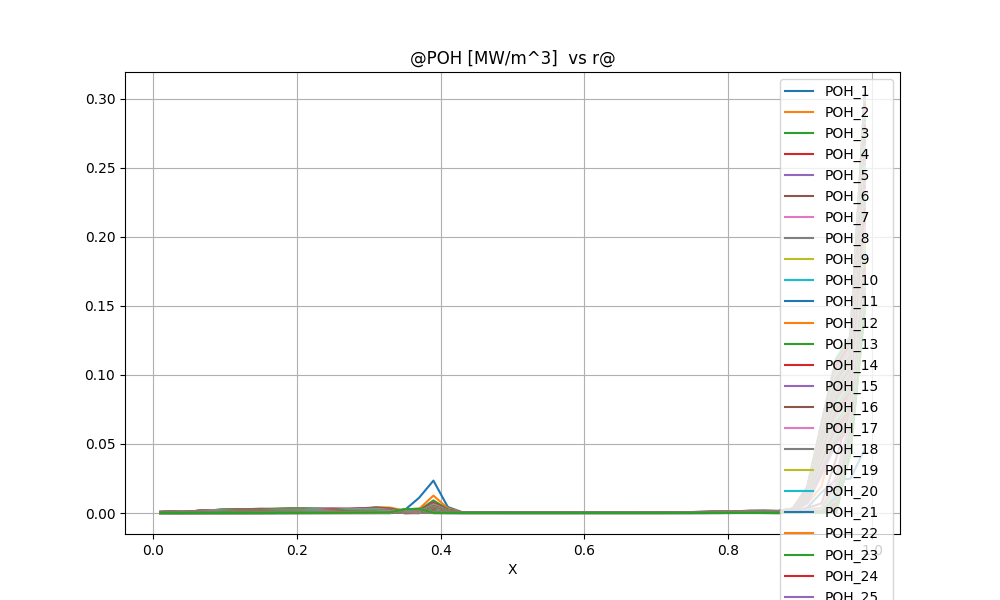

Data behind this chart, as committed beside it:
@POH [MW/m^3]  vs r@
X, POH_1, POH_2, POH_3, POH_4, POH_5, POH_6, POH_7, POH_8, POH_9, POH_10, POH_11, POH_12, POH_13, POH_14, POH_15, POH_16, POH_17, POH_18, POH_19, POH_20, POH_21, POH_22, POH_23
0.1000000E-01, 0.7419009E-03, 0.7444344E-03, 0.7425268E-03, 0.7409796E-03, 0.7394956E-03, 0.7379815E-03, 0.7364363E-03, 0.7348760E-03, 0.7333147E-03, 0.7317610E-03, 0.7302154E-03, 0.7286685E-03, 0.7270965E-03, 0.7254546E-03, 0.7236662E-03, 0.7215998E-03, 0.7215998E-03, 0.7190098E-03, 0.7154179E-03, 0.7102550E-03, 0.7029033E-03, 0.6916610E-03, 0.6756578E-03
0.3000000E-01, 0.8848549E-03, 0.8893609E-03, 0.8874954E-03, 0.8858194E-03, 0.8841039E-03, 0.8822776E-03, 0.8803605E-03, 0.8783891E-03, 0.8763993E-03, 0.8744231E-03, 0.8724892E-03, 0.8706268E-03, 0.8688678E-03, 0.8672561E-03, 0.8658786E-03, 0.8649488E-03, 0.8649488E-03, 0.8649984E-03, 0.8679111E-03, 0.8766144E-03, 0.8828534E-03, 0.8795041E-03, 0.8669193E-03
0.5000000E-01, 0.1182808E-02, 0.1189502E-02, 0.1187426E-02, 0.1185303E-02, 0.1182973E-02, 0.1180385E-02, 0.1177597E-02, 0.1174687E-02, 0.1171749E-02, 0.1168875E-02, 0.1166176E-02, 0.1163795E-02, 0.1161935E-02, 0.1160919E-02, 0.1161388E-02, 0.1164850E-02, 0.1164850E-02, 0.1176843E-02, 0.1206362E-02, 0.1232454E-02, 0.1241830E-02, 0.1234758E-02, 0.1215473E-02
0.7000000E-01, 0.1629758E-02, 0.1636313E-02, 0.1632449E-02, 0.1628819E-02, 0.1624989E-02, 0.1620814E-02, 0.1616369E-02, 0.1611817E-02, 0.1607359E-02, 0.1603224E-02, 0.1599712E-02, 0.1597260E-02, 0.1596504E-02, 0.1598569E-02, 0.1606085E-02, 0.1630044E-02, 0.1630044E-02, 0.1681533E-02, 0.1723811E-02, 0.1738358E-02, 0.1728286E-02, 0.1702294E-02, 0.1665314E-02
0.9000000E-01, 0.2116867E-02, 0.2121854E-02, 0.2114474E-02, 0.2107944E-02, 0.2101440E-02, 0.2094713E-02, 0.2087943E-02, 0.2081478E-02, 0.2075715E-02, 0.2071106E-02, 0.2068369E-02, 0.2068626E-02, 0.2073662E-02, 0.2087629E-02, 0.2132023E-02, 0.2201512E-02, 0.2201512E-02, 0.2250570E-02, 0.2261140E-02, 0.2244734E-02, 0.2211180E-02, 0.2164664E-02, 0.2108624E-02
0.1100000E+00, 0.2456162E-02, 0.2459949E-02, 0.2449396E-02, 0.2439814E-02, 0.2430456E-02, 0.2421452E-02, 0.2413384E-02, 0.2406846E-02, 0.2402394E-02, 0.2400820E-02, 0.2403909E-02, 0.2414730E-02, 0.2444356E-02, 0.2517173E-02, 0.2593850E-02, 0.2640127E-02, 0.2640127E-02, 0.2641461E-02, 0.2619983E-02, 0.2583016E-02, 0.2533539E-02, 0.2473688E-02, 0.2405645E-02
0.1300000E+00, 0.2592206E-02, 0.2596234E-02, 0.2584296E-02, 0.2572886E-02, 0.2562532E-02, 0.2554259E-02, 0.2548804E-02, 0.2546627E-02, 0.2548407E-02, 0.2556713E-02, 0.2578072E-02, 0.2643255E-02, 0.2743022E-02, 0.2820316E-02, 0.2854725E-02, 0.2846044E-02, 0.2846044E-02, 0.2819681E-02, 0.2779645E-02, 0.2729117E-02, 0.2669485E-02, 0.2601907E-02, 0.2527715E-02
0.1500000E+00, 0.2622550E-02, 0.2627379E-02, 0.2614495E-02, 0.2603320E-02, 0.2596275E-02, 0.2593929E-02, 0.2596163E-02, 0.2603401E-02, 0.2618221E-02, 0.2668924E-02, 0.2784862E-02, 0.2889787E-02, 0.2953754E-02, 0.2961686E-02, 0.2937803E-02, 0.2896370E-02, 0.2896370E-02, 0.2843747E-02, 0.2783502E-02, 0.2717461E-02, 0.2646439E-02, 0.2571005E-02, 0.2491808E-02
0.1700000E+00, 0.2691591E-02, 0.2694326E-02, 0.2680550E-02, 0.2674797E-02, 0.2677232E-02, 0.2685948E-02, 0.2701265E-02, 0.2728127E-02, 0.2814004E-02, 0.2926830E-02, 0.2990925E-02, 0.3001061E-02, 0.2959138E-02, 0.2902394E-02, 0.2835251E-02, 0.2762002E-02, 0.2762002E-02, 0.2685789E-02, 0.2608327E-02, 0.2530240E-02, 0.2451660E-02, 0.2372550E-02, 0.2292910E-02
0.1900000E+00, 0.2754713E-02, 0.2751879E-02, 0.2744801E-02, 0.2753192E-02, 0.2770326E-02, 0.2795284E-02, 0.2853812E-02, 0.3007326E-02, 0.3150084E-02, 0.3217977E-02, 0.3191192E-02, 0.3130130E-02, 0.3053882E-02, 0.2969639E-02, 0.2882257E-02, 0.2795062E-02, 0.2795062E-02, 0.2708320E-02, 0.2622702E-02, 0.2538333E-02, 0.2455041E-02, 0.2372521E-02, 0.2290497E-02
0.2100000E+00, 0.2711789E-02, 0.2712135E-02, 0.2725289E-02, 0.2752330E-02, 0.2787806E-02, 0.2904570E-02, 0.3110456E-02, 0.3248349E-02, 0.3288507E-02, 0.3254885E-02, 0.3197074E-02, 0.3117851E-02, 0.3030609E-02, 0.2939258E-02, 0.2847242E-02, 0.2756776E-02, 0.2756776E-02, 0.2668205E-02, 0.2581732E-02, 0.2497242E-02, 0.2414437E-02, 0.2332919E-02, 0.2252310E-02
0.2300000E+00, 0.2589016E-02, 0.2611708E-02, 0.2648958E-02, 0.2699014E-02, 0.2895457E-02, 0.3135173E-02, 0.3260464E-02, 0.3244651E-02, 0.3168968E-02, 0.3074693E-02, 0.2976865E-02, 0.2875759E-02, 0.2775419E-02, 0.2677114E-02, 0.2581930E-02, 0.2490491E-02, 0.2490491E-02, 0.2402884E-02, 0.2318756E-02, 0.2237671E-02, 0.2159190E-02, 0.2082855E-02, 0.2008223E-02
0.2500000E+00, 0.2424400E-02, 0.2479907E-02, 0.2545484E-02, 0.2841891E-02, 0.3121753E-02, 0.3219997E-02, 0.3156865E-02, 0.3049902E-02, 0.2925072E-02, 0.2801236E-02, 0.2684593E-02, 0.2574819E-02, 0.2471374E-02, 0.2373732E-02, 0.2281427E-02, 0.2194095E-02, 0.2194095E-02, 0.2111492E-02, 0.2032871E-02, 0.1957624E-02, 0.1885255E-02, 0.1815298E-02, 0.1747314E-02
0.2700000E+00, 0.2213952E-02, 0.2302876E-02, 0.2687362E-02, 0.3048030E-02, 0.3097770E-02, 0.2997246E-02, 0.2855473E-02, 0.2705880E-02, 0.2563464E-02, 0.2433362E-02, 0.2316091E-02, 0.2209973E-02, 0.2112749E-02, 0.2022848E-02, 0.1939036E-02, 0.1860504E-02, 0.1860504E-02, 0.1786745E-02, 0.1716704E-02, 0.1649763E-02, 0.1585434E-02, 0.1523262E-02, 0.1462825E-02
0.2900000E+00, 0.2452151E-02, 0.2803813E-02, 0.3414098E-02, 0.3380838E-02, 0.3186021E-02, 0.2982845E-02, 0.2783618E-02, 0.2605063E-02, 0.2450090E-02, 0.2315259E-02, 0.2197014E-02, 0.2092137E-02, 0.1997613E-02, 0.1911260E-02, 0.1831434E-02, 0.1757224E-02, 0.1757224E-02, 0.1687661E-02, 0.1621476E-02, 0.1558100E-02, 0.1496988E-02, 0.1437599E-02, 0.1379383E-02
0.3100000E+00, 0.3056240E-02, 0.4154734E-02, 0.4073891E-02, 0.3665196E-02, 0.3355456E-02, 0.3085776E-02, 0.2849254E-02, 0.2654047E-02, 0.2492578E-02, 0.2355978E-02, 0.2238075E-02, 0.2134554E-02, 0.2042056E-02, 0.1958127E-02, 0.1880948E-02, 0.1809897E-02, 0.1809897E-02, 0.1743043E-02, 0.1679361E-02, 0.1618328E-02, 0.1559294E-02, 0.1501518E-02, 0.1444068E-02
0.3300000E+00, 0.2884342E-02, 0.3933871E-02, 0.3293582E-02, 0.2885687E-02, 0.2629778E-02, 0.2407338E-02, 0.2225195E-02, 0.2082018E-02, 0.1966461E-02, 0.1870033E-02, 0.1787458E-02, 0.1715347E-02, 0.1651307E-02, 0.1593626E-02, 0.1541073E-02, 0.1490911E-02, 0.1490911E-02, 0.1442369E-02, 0.1397073E-02, 0.1354926E-02, 0.1315890E-02, 0.1280135E-02, 0.1248169E-02
0.3500000E+00, 0.2128929E-02, 0.1615214E-02, 0.1133958E-02, 0.8996291E-03, 0.6596224E-03, 0.4617725E-03, 0.3471721E-03, 0.2757465E-03, 0.2262035E-03, 0.1892960E-03, 0.1604789E-03, 0.1372342E-03, 0.1180201E-03, 0.1018278E-03, 0.8797326E-04, 0.7582401E-04, 0.7582401E-04, 0.6500338E-04, 0.5547714E-04, 0.4708549E-04, 0.3969539E-04, 0.3320703E-04, 0.2755304E-04
0.3700000E+00, 0.1099082E-01, 0.2956288E-02, 0.1864705E-02, 0.1351908E-02, 0.1035719E-02, 0.8290931E-03, 0.6842568E-03, 0.5778992E-03, 0.4965998E-03, 0.4321960E-03, 0.3796421E-03, 0.3357391E-03, 0.2983632E-03, 0.2660339E-03, 0.2376926E-03, 0.2129432E-03, 0.2129432E-03, 0.1910963E-03, 0.1713065E-03, 0.1532204E-03, 0.1365492E-03, 0.1210306E-03, 0.1064057E-03
0.3900000E+00, 0.2348103E-01, 0.1261210E-01, 0.9141012E-02, 0.7572147E-02, 0.6866405E-02, 0.6514336E-02, 0.6191187E-02, 0.5889836E-02, 0.5622157E-02, 0.5386845E-02, 0.5178809E-02, 0.4993155E-02, 0.4825924E-02, 0.4673953E-02, 0.4534707E-02, 0.4406868E-02, 0.4406868E-02, 0.4289743E-02, 0.4180308E-02, 0.4077043E-02, 0.3978800E-02, 0.3884483E-02, 0.3792902E-02
0.4100000E+00, 0.4382913E-02, 0.3448626E-02, 0.2630820E-02, 0.2232603E-02, 0.2036643E-02, 0.1934351E-02, 0.1843696E-02, 0.1757198E-02, 0.1677893E-02, 0.1606379E-02, 0.1541992E-02, 0.1483824E-02, 0.1431036E-02, 0.1382897E-02, 0.1338774E-02, 0.1298242E-02, 0.1298242E-02, 0.1261142E-02, 0.1226725E-02, 0.1194531E-02, 0.1164222E-02, 0.1135496E-02, 0.1108048E-02
0.4300000E+00, 0.5964427E-03, 0.5912758E-03, 0.4778637E-03, 0.4174434E-03, 0.3867957E-03, 0.3706375E-03, 0.3565877E-03, 0.3425998E-03, 0.3291848E-03, 0.3166687E-03, 0.3051224E-03, 0.2945134E-03, 0.2847754E-03, 0.2758318E-03, 0.2676044E-03, 0.2600282E-03, 0.2600282E-03, 0.2530801E-03, 0.2466574E-03, 0.2406790E-03, 0.2350843E-03, 0.2298197E-03, 0.2248335E-03
0.4500000E+00, 0.5762919E-03, 0.5907697E-03, 0.5051691E-03, 0.4500235E-03, 0.4207541E-03, 0.4047318E-03, 0.3906632E-03, 0.3762578E-03, 0.3620731E-03, 0.3485829E-03, 0.3359738E-03, 0.3242857E-03, 0.3134951E-03, 0.3035500E-03, 0.2943845E-03, 0.2859357E-03, 0.2859357E-03, 0.2781795E-03, 0.2710200E-03, 0.2643714E-03, 0.2581685E-03, 0.2523545E-03, 0.2468760E-03
0.4700000E+00, 0.5335320E-03, 0.5513309E-03, 0.4998518E-03, 0.4565367E-03, 0.4318189E-03, 0.4175692E-03, 0.4046588E-03, 0.3908937E-03, 0.3768965E-03, 0.3632862E-03, 0.3503746E-03, 0.3382866E-03, 0.3270539E-03, 0.3166583E-03, 0.3070550E-03, 0.2981907E-03, 0.2981907E-03, 0.2900421E-03, 0.2825262E-03, 0.2755582E-03, 0.2690720E-03, 0.2630104E-03, 0.2573205E-03
0.4900000E+00, 0.4525021E-03, 0.4656630E-03, 0.4426009E-03, 0.4140742E-03, 0.3959305E-03, 0.3847021E-03, 0.3740025E-03, 0.3620333E-03, 0.3494465E-03, 0.3369383E-03, 0.3249042E-03, 0.3135352E-03, 0.3029091E-03, 0.2930401E-03, 0.2839056E-03, 0.2754660E-03, 0.2754660E-03, 0.2677012E-03, 0.2605444E-03, 0.2539194E-03, 0.2477650E-03, 0.2420279E-03, 0.2366600E-03
0.5100000E+00, 0.4150714E-03, 0.4255390E-03, 0.4230360E-03, 0.4079905E-03, 0.3958577E-03, 0.3872594E-03, 0.3781898E-03, 0.3672725E-03, 0.3552713E-03, 0.3430162E-03, 0.3310209E-03, 0.3195617E-03, 0.3087738E-03, 0.2987083E-03, 0.2893661E-03, 0.2807209E-03, 0.2807209E-03, 0.2727561E-03, 0.2654156E-03, 0.2586268E-03, 0.2523290E-03, 0.2464693E-03, 0.2409996E-03
0.5300000E+00, 0.3854684E-03, 0.3946726E-03, 0.4077182E-03, 0.4057670E-03, 0.3999279E-03, 0.3941619E-03, 0.3867644E-03, 0.3768800E-03, 0.3654165E-03, 0.3533473E-03, 0.3413112E-03, 0.3296760E-03, 0.3186385E-03, 0.3082900E-03, 0.2986567E-03, 0.2897266E-03, 0.2897266E-03, 0.2814878E-03, 0.2738935E-03, 0.2668746E-03, 0.2603706E-03, 0.2543278E-03, 0.2486976E-03
0.5500000E+00, 0.3596459E-03, 0.3701007E-03, 0.3953018E-03, 0.4057869E-03, 0.4064276E-03, 0.4036898E-03, 0.3980258E-03, 0.3891811E-03, 0.3782360E-03, 0.3663145E-03, 0.3541857E-03, 0.3423148E-03, 0.3309648E-03, 0.3202701E-03, 0.3102840E-03, 0.3010103E-03, 0.3010103E-03, 0.2924429E-03, 0.2845430E-03, 0.2772452E-03, 0.2704888E-03, 0.2642188E-03, 0.2583859E-03
0.5700000E+00, 0.3393328E-03, 0.3540093E-03, 0.3896458E-03, 0.4120966E-03, 0.4194260E-03, 0.4199284E-03, 0.4160494E-03, 0.4082053E-03, 0.3976868E-03, 0.3857865E-03, 0.3734179E-03, 0.3611542E-03, 0.3493329E-03, 0.3381369E-03, 0.3276494E-03, 0.3178919E-03, 0.3178919E-03, 0.3088651E-03, 0.3005379E-03, 0.2928476E-03, 0.2857327E-03, 0.2791364E-03, 0.2730074E-03
0.5900000E+00, 0.3201909E-03, 0.3407904E-03, 0.3855953E-03, 0.4193250E-03, 0.4334013E-03, 0.4373298E-03, 0.4353304E-03, 0.4285350E-03, 0.4184677E-03, 0.4065932E-03, 0.3939733E-03, 0.3812944E-03, 0.3689729E-03, 0.3572435E-03, 0.3462219E-03, 0.3359484E-03, 0.3359484E-03, 0.3264317E-03, 0.3176481E-03, 0.3095380E-03, 0.3020389E-03, 0.2950920E-03, 0.2886434E-03
0.6100000E+00, 0.3019291E-03, 0.3296541E-03, 0.3828926E-03, 0.4271982E-03, 0.4479658E-03, 0.4554538E-03, 0.4554114E-03, 0.4497078E-03, 0.4401181E-03, 0.4282810E-03, 0.4154079E-03, 0.4023021E-03, 0.3894624E-03, 0.3771783E-03, 0.3656000E-03, 0.3547879E-03, 0.3547879E-03, 0.3447599E-03, 0.3354992E-03, 0.3269496E-03, 0.3190478E-03, 0.3117328E-03, 0.3049480E-03
0.6300000E+00, 0.2822145E-03, 0.3181249E-03, 0.3791662E-03, 0.4331404E-03, 0.4603367E-03, 0.4714125E-03, 0.4733710E-03, 0.4688072E-03, 0.4597523E-03, 0.4480109E-03, 0.4349389E-03, 0.4214544E-03, 0.4081391E-03, 0.3953382E-03, 0.3832370E-03, 0.3719170E-03, 0.3719170E-03, 0.3614057E-03, 0.3516936E-03, 0.3427278E-03, 0.3344447E-03, 0.3267811E-03, 0.3196780E-03
0.6500000E+00, 0.2590823E-03, 0.3042060E-03, 0.3723652E-03, 0.4348409E-03, 0.4679616E-03, 0.4825131E-03, 0.4864558E-03, 0.4830635E-03, 0.4746137E-03, 0.4630599E-03, 0.4498887E-03, 0.4361257E-03, 0.4224317E-03, 0.4092057E-03, 0.3966676E-03, 0.3849196E-03, 0.3849196E-03, 0.3739995E-03, 0.3639045E-03, 0.3545859E-03, 0.3459798E-03, 0.3380216E-03, 0.3306500E-03
0.6700000E+00, 0.2362712E-03, 0.2916848E-03, 0.3672154E-03, 0.4376504E-03, 0.4764404E-03, 0.4944326E-03, 0.5003491E-03, 0.4981123E-03, 0.4902522E-03, 0.4788693E-03, 0.4655793E-03, 0.4515151E-03, 0.4374176E-03, 0.4237409E-03, 0.4107404E-03, 0.3985397E-03, 0.3985397E-03, 0.3871873E-03, 0.3766872E-03, 0.3669945E-03, 0.3580456E-03, 0.3497738E-03, 0.3421157E-03
0.6900000E+00, 0.2161564E-03, 0.2828997E-03, 0.3669428E-03, 0.4454156E-03, 0.4899175E-03, 0.5114355E-03, 0.5193582E-03, 0.5182527E-03, 0.5109222E-03, 0.4996267E-03, 0.4861184E-03, 0.4716448E-03, 0.4570326E-03, 0.4427948E-03, 0.4292248E-03, 0.4164694E-03, 0.4164694E-03, 0.4045888E-03, 0.3935936E-03, 0.3834431E-03, 0.3740730E-03, 0.3654147E-03, 0.3574018E-03
0.7100000E+00, 0.2030051E-03, 0.2839975E-03, 0.3799894E-03, 0.4682566E-03, 0.5194485E-03, 0.5450335E-03, 0.5551860E-03, 0.5552102E-03, 0.5482566E-03, 0.5367955E-03, 0.5227554E-03, 0.5075276E-03, 0.4920452E-03, 0.4768944E-03, 0.4624153E-03, 0.4487823E-03, 0.4487823E-03, 0.4360700E-03, 0.4242966E-03, 0.4134247E-03, 0.4033888E-03, 0.3941163E-03, 0.3855369E-03
0.7300000E+00, 0.1990476E-03, 0.2997033E-03, 0.4138237E-03, 0.5153834E-03, 0.5752625E-03, 0.6059913E-03, 0.6188479E-03, 0.6200763E-03, 0.6133024E-03, 0.6012977E-03, 0.5862363E-03, 0.5697056E-03, 0.5527826E-03, 0.5361508E-03, 0.5202121E-03, 0.5051777E-03, 0.5051777E-03, 0.4911404E-03, 0.4781282E-03, 0.4661067E-03, 0.4550069E-03, 0.4447507E-03, 0.4352609E-03
0.7500000E+00, 0.1971688E-03, 0.3214103E-03, 0.4588774E-03, 0.5757837E-03, 0.6455191E-03, 0.6820597E-03, 0.6979457E-03, 0.7004776E-03, 0.6938323E-03, 0.6811295E-03, 0.6648244E-03, 0.6467286E-03, 0.6280835E-03, 0.6096847E-03, 0.5920054E-03, 0.5752989E-03, 0.5752989E-03, 0.5596801E-03, 0.5451877E-03, 0.5317907E-03, 0.5194168E-03, 0.5079806E-03, 0.4973974E-03
0.7700000E+00, 0.2085366E-03, 0.3667067E-03, 0.5409602E-03, 0.6801396E-03, 0.7637470E-03, 0.8082704E-03, 0.8281902E-03, 0.8322848E-03, 0.8255218E-03, 0.8115333E-03, 0.7931830E-03, 0.7726033E-03, 0.7512688E-03, 0.7301327E-03, 0.7097683E-03, 0.6904874E-03, 0.6904874E-03, 0.6724357E-03, 0.6556665E-03, 0.6401525E-03, 0.6258149E-03, 0.6125581E-03, 0.6002856E-03
0.7900000E+00, 0.2396209E-03, 0.4491165E-03, 0.6834953E-03, 0.8562147E-03, 0.9602939E-03, 0.1016401E-02, 0.1042051E-02, 0.1048199E-02, 0.1040989E-02, 0.1024832E-02, 0.1003203E-02, 0.9787126E-03, 0.9531798E-03, 0.9277899E-03, 0.9032624E-03, 0.8799948E-03, 0.8799948E-03, 0.8581768E-03, 0.8378834E-03, 0.8190910E-03, 0.8017108E-03, 0.7856307E-03, 0.7707363E-03
0.8100000E+00, 0.2816773E-03, 0.5593221E-03, 0.8801649E-03, 0.1095832E-02, 0.1225925E-02, 0.1296715E-02, 0.1329612E-02, 0.1338323E-02, 0.1330499E-02, 0.1311538E-02, 0.1285700E-02, 0.1256201E-02, 0.1225296E-02, 0.1194465E-02, 0.1164614E-02, 0.1136247E-02, 0.1136247E-02, 0.1109612E-02, 0.1084809E-02, 0.1061820E-02, 0.1040543E-02, 0.1020846E-02, 0.1002592E-02
0.8300000E+00, 0.2858233E-03, 0.6146515E-03, 0.1014260E-02, 0.1260408E-02, 0.1409167E-02, 0.1490775E-02, 0.1529181E-02, 0.1540051E-02, 0.1532115E-02, 0.1511467E-02, 0.1482913E-02, 0.1450101E-02, 0.1415602E-02, 0.1381107E-02, 0.1347657E-02, 0.1315837E-02, 0.1315837E-02, 0.1285935E-02, 0.1258072E-02, 0.1232234E-02, 0.1208312E-02, 0.1186159E-02, 0.1165623E-02
0.8500000E+00, 0.2443628E-03, 0.5863388E-03, 0.1036949E-02, 0.1294026E-02, 0.1450219E-02, 0.1536636E-02, 0.1577738E-02, 0.1589930E-02, 0.1582384E-02, 0.1561460E-02, 0.1532183E-02, 0.1498377E-02, 0.1462750E-02, 0.1427085E-02, 0.1392480E-02, 0.1359554E-02, 0.1359554E-02, 0.1328611E-02, 0.1299779E-02, 0.1273048E-02, 0.1248305E-02, 0.1225397E-02, 0.1204166E-02
0.8700000E+00, 0.1643117E-03, 0.4772698E-03, 0.9385942E-03, 0.1187047E-02, 0.1339497E-02, 0.1424547E-02, 0.1465345E-02, 0.1477869E-02, 0.1471094E-02, 0.1451211E-02, 0.1423116E-02, 0.1390552E-02, 0.1356173E-02, 0.1321735E-02, 0.1288318E-02, 0.1256532E-02, 0.1256532E-02, 0.1226677E-02, 0.1198877E-02, 0.1173123E-02, 0.1149303E-02, 0.1127269E-02, 0.1106866E-02
0.8900000E+00, 0.4495298E-03, 0.1097110E-02, 0.2214281E-02, 0.2713344E-02, 0.3016873E-02, 0.3185680E-02, 0.3266818E-02, 0.3292405E-02, 0.3280221E-02, 0.3242299E-02, 0.3188107E-02, 0.3124905E-02, 0.3057878E-02, 0.2990490E-02, 0.2924900E-02, 0.2862346E-02, 0.2862346E-02, 0.2803458E-02, 0.2748514E-02, 0.2697528E-02, 0.2650304E-02, 0.2606566E-02, 0.2566019E-02
0.9100000E+00, 0.3906992E-02, 0.6830605E-02, 0.1388689E-01, 0.1624277E-01, 0.1764703E-01, 0.1842091E-01, 0.1879215E-01, 0.1891123E-01, 0.1885970E-01, 0.1869159E-01, 0.1844906E-01, 0.1816452E-01, 0.1786127E-01, 0.1755503E-01, 0.1725574E-01, 0.1696924E-01, 0.1696924E-01, 0.1669861E-01, 0.1644528E-01, 0.1620953E-01, 0.1599060E-01, 0.1578733E-01, 0.1559847E-01
0.9300000E+00, 0.1496517E-01, 0.1941413E-01, 0.4993176E-01, 0.5741043E-01, 0.6178732E-01, 0.6417625E-01, 0.6531772E-01, 0.6568652E-01, 0.6553499E-01, 0.6502713E-01, 0.6428996E-01, 0.6342120E-01, 0.6249155E-01, 0.6154918E-01, 0.6062496E-01, 0.5973735E-01, 0.5973735E-01, 0.5889619E-01, 0.5810755E-01, 0.5737106E-01, 0.5668553E-01, 0.5604772E-01, 0.5545397E-01
0.9500000E+00, 0.2412124E-01, 0.6307274E-01, 0.8649883E-01, 0.9876007E-01, 0.1057994E+00, 0.1095925E+00, 0.1113941E+00, 0.1119775E+00, 0.1117448E+00, 0.1109521E+00, 0.1097959E+00, 0.1084276E+00, 0.1069572E+00, 0.1054607E+00, 0.1039874E+00, 0.1025673E+00, 0.1025673E+00, 0.1012178E+00, 0.9994294E-01, 0.9875382E-01, 0.9764423E-01, 0.9660952E-01, 0.9564428E-01
0.9700000E+00, 0.2484979E-01, 0.8607912E-01, 0.1017239E+00, 0.1148479E+00, 0.1221502E+00, 0.1260211E+00, 0.1278427E+00, 0.1284318E+00, 0.1282007E+00, 0.1274056E+00, 0.1262404E+00, 0.1248545E+00, 0.1233574E+00, 0.1218256E+00, 0.1203097E+00, 0.1188415E+00, 0.1188415E+00, 0.1174384E+00, 0.1161201E+00, 0.1148747E+00, 0.1137085E+00, 0.1126172E+00, 0.1115960E+00
0.9900000E+00, 0.4633283E-01, 0.2395118E+00, 0.2659510E+00, 0.2857915E+00, 0.2959947E+00, 0.3011781E+00, 0.3035653E+00, 0.3043305E+00, 0.3040312E+00, 0.3029966E+00, 0.3014689E+00, 0.2996342E+00, 0.2976303E+00, 0.2955562E+00, 0.2934797E+00, 0.2914454E+00, 0.2914454E+00, 0.2894802E+00, 0.2876155E+00, 0.2858355E+00, 0.2841530E+00, 0.2825651E+00, 0.2810671E+00
